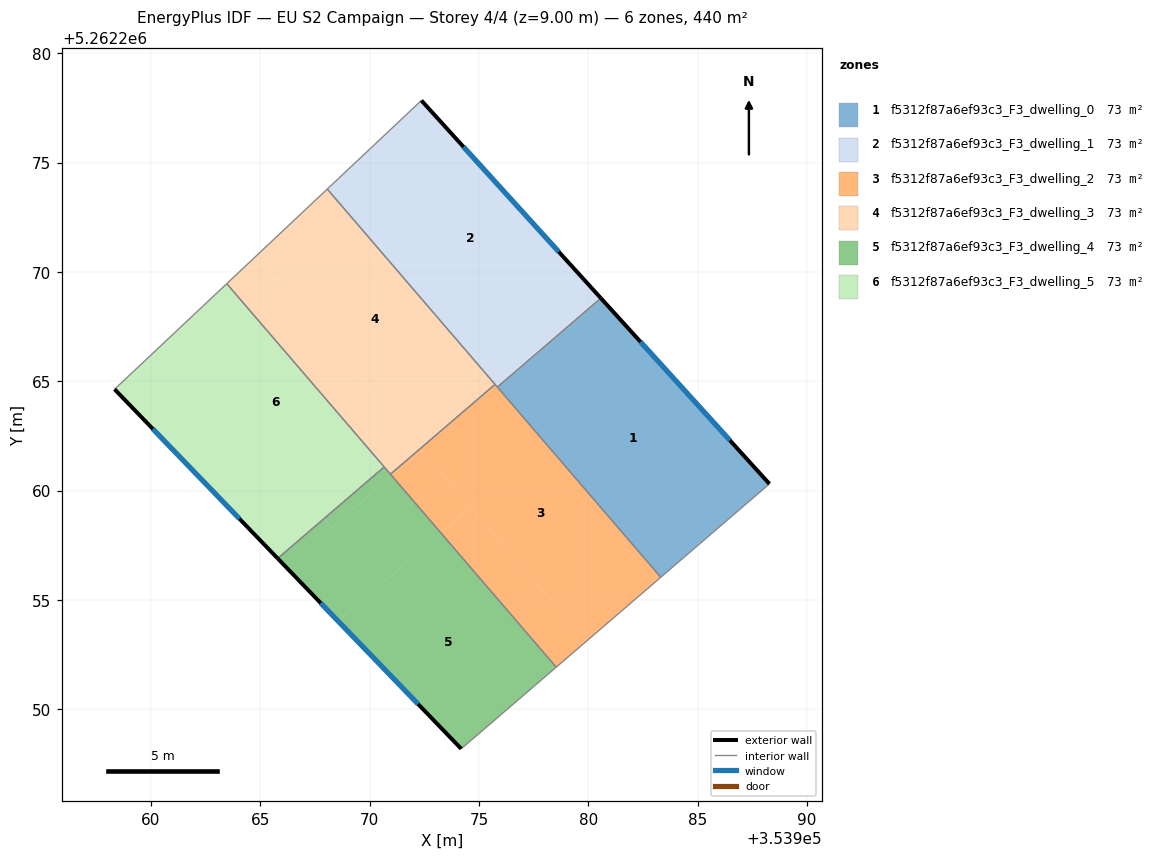
=== STOREY PLAN SPEC (per zone: floor XY polygon, exterior-wall plan segments, windows/doors) ===
zone 1: f5312f87a6ef93c3_F3_dwelling_0  (73.3 m²)
  floor: (353980.58, 5262268.80) (353980.61, 5262268.77) (353976.55, 5262265.29) (353976.52, 5262265.32)
  floor: (353980.61, 5262268.77) (353980.58, 5262268.80) (353988.29, 5262260.31) (353983.32, 5262256.04) (353975.85, 5262264.73) (353976.52, 5262265.32) (353976.55, 5262265.29)
  exterior wall: (353988.29, 5262260.31) – (353980.58, 5262268.80)  [11.5 m]
    window: (353986.48, 5262262.30) – (353982.39, 5262266.81)  [9.7 m²]
  interior walls: 3
zone 2: f5312f87a6ef93c3_F3_dwelling_1  (73.3 m²)
  floor: (353972.37, 5262277.84) (353980.58, 5262268.80) (353976.52, 5262265.32) (353968.72, 5262274.40)
  floor: (353968.72, 5262274.40) (353976.52, 5262265.32) (353975.85, 5262264.73) (353968.07, 5262273.79)
  exterior wall: (353980.58, 5262268.80) – (353972.37, 5262277.84)  [12.2 m]
    window: (353978.65, 5262270.92) – (353974.30, 5262275.72)  [10.3 m²]
  interior walls: 4
zone 3: f5312f87a6ef93c3_F3_dwelling_2  (73.3 m²)
  floor: (353975.74, 5262264.86) (353983.32, 5262256.04) (353979.91, 5262253.11) (353972.33, 5262261.93)
  floor: (353974.64, 5262259.24) (353979.91, 5262253.11) (353978.54, 5262251.93) (353973.27, 5262258.06)
  floor: (353972.39, 5262261.86) (353974.64, 5262259.24) (353973.27, 5262258.06) (353971.02, 5262260.68)
  floor: (353972.33, 5262261.93) (353972.39, 5262261.86) (353971.02, 5262260.68) (353970.96, 5262260.75)
  interior walls: 5
zone 4: f5312f87a6ef93c3_F3_dwelling_3  (73.3 m²)
  floor: (353968.07, 5262273.79) (353975.72, 5262264.88) (353972.31, 5262261.95) (353964.79, 5262270.71)
  floor: (353964.79, 5262270.71) (353972.31, 5262261.95) (353972.33, 5262261.93) (353970.96, 5262260.75) (353963.47, 5262269.46)
  floor: (353975.72, 5262264.88) (353975.74, 5262264.86) (353972.33, 5262261.93) (353972.31, 5262261.95)
  interior walls: 5
zone 5: f5312f87a6ef93c3_F3_dwelling_4  (73.3 m²)
  floor: (353971.02, 5262260.68) (353973.27, 5262258.06) (353968.57, 5262254.03) (353965.80, 5262256.90) (353967.91, 5262258.71) (353968.26, 5262258.31)
  floor: (353973.27, 5262258.06) (353978.54, 5262251.93) (353974.19, 5262248.19) (353968.57, 5262254.03)
  floor: (353970.67, 5262261.08) (353971.02, 5262260.68) (353968.26, 5262258.31) (353967.91, 5262258.71)
  exterior wall: (353965.80, 5262256.90) – (353974.19, 5262248.19)  [12.1 m]
    window: (353967.77, 5262254.85) – (353972.22, 5262250.24)  [10.2 m²]
  interior walls: 4
zone 6: f5312f87a6ef93c3_F3_dwelling_5  (73.3 m²)
  floor: (353963.47, 5262269.46) (353970.67, 5262261.08) (353967.91, 5262258.71) (353960.82, 5262266.97)
  floor: (353960.82, 5262266.97) (353967.91, 5262258.71) (353965.80, 5262256.90) (353958.34, 5262264.64)
  exterior wall: (353958.34, 5262264.64) – (353965.80, 5262256.90)  [10.7 m]
    window: (353960.09, 5262262.82) – (353964.05, 5262258.72)  [9.1 m²]
  interior walls: 3

=== DERIVED (storey summary) ===
Building: EU S2 Campaign
Storey: 4 of 4  (floor level z = 9.00 m)
Storey gross floor area: 440.0 m²
Zones on this storey: 6
  - f5312f87a6ef93c3_F3_dwelling_0: floor 73.3 m²; exterior wall 11.5 m (34.4 m²); 1 window(s) 9.7 m²; WWR 28.1%
  - f5312f87a6ef93c3_F3_dwelling_1: floor 73.3 m²; exterior wall 12.2 m (36.6 m²); 1 window(s) 10.3 m²; WWR 28.1%
  - f5312f87a6ef93c3_F3_dwelling_2: floor 73.3 m²
  - f5312f87a6ef93c3_F3_dwelling_3: floor 73.3 m²
  - f5312f87a6ef93c3_F3_dwelling_4: floor 73.3 m²; exterior wall 12.1 m (36.3 m²); 1 window(s) 10.2 m²; WWR 28.1%
  - f5312f87a6ef93c3_F3_dwelling_5: floor 73.3 m²; exterior wall 10.7 m (32.2 m²); 1 window(s) 9.1 m²; WWR 28.1%
Zone adjacency (shared interzone walls):
  - f5312f87a6ef93c3_F3_dwelling_0 ↔ f5312f87a6ef93c3_F3_dwelling_1
  - f5312f87a6ef93c3_F3_dwelling_0 ↔ f5312f87a6ef93c3_F3_dwelling_2
  - f5312f87a6ef93c3_F3_dwelling_1 ↔ f5312f87a6ef93c3_F3_dwelling_2
  - f5312f87a6ef93c3_F3_dwelling_1 ↔ f5312f87a6ef93c3_F3_dwelling_3
  - f5312f87a6ef93c3_F3_dwelling_2 ↔ f5312f87a6ef93c3_F3_dwelling_3
  - f5312f87a6ef93c3_F3_dwelling_2 ↔ f5312f87a6ef93c3_F3_dwelling_4
  - f5312f87a6ef93c3_F3_dwelling_3 ↔ f5312f87a6ef93c3_F3_dwelling_4
  - f5312f87a6ef93c3_F3_dwelling_3 ↔ f5312f87a6ef93c3_F3_dwelling_5
  - f5312f87a6ef93c3_F3_dwelling_4 ↔ f5312f87a6ef93c3_F3_dwelling_5